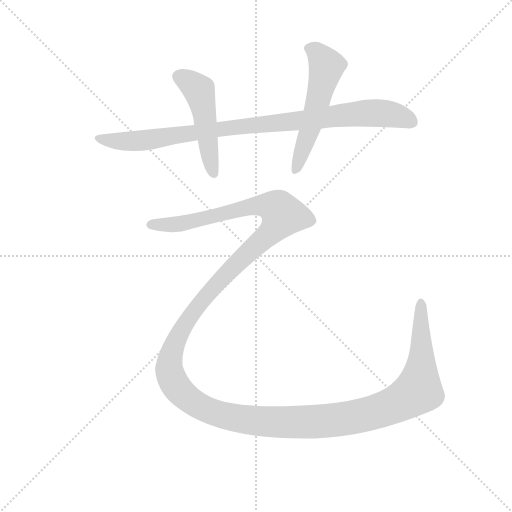
t = 0.00 s
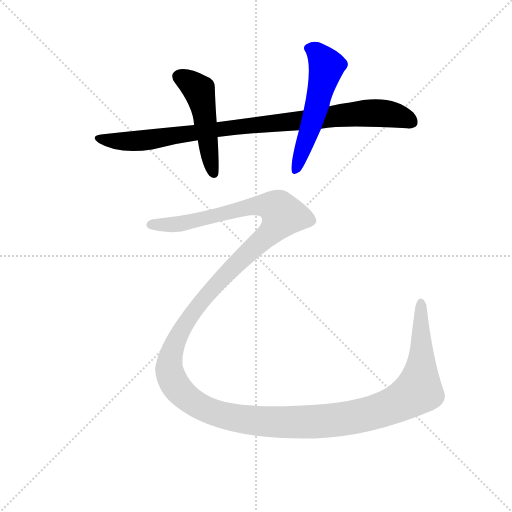
t = 2.36 s
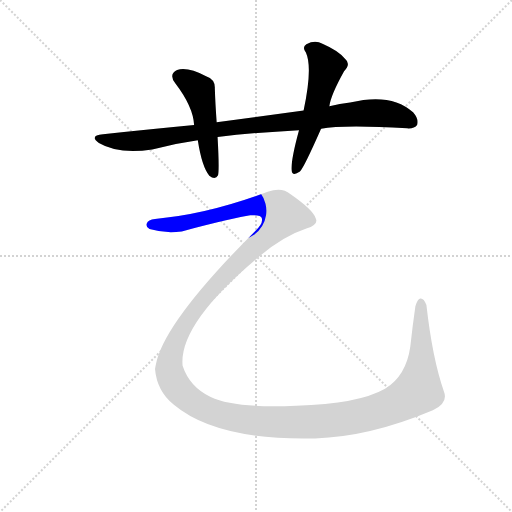
t = 2.62 s
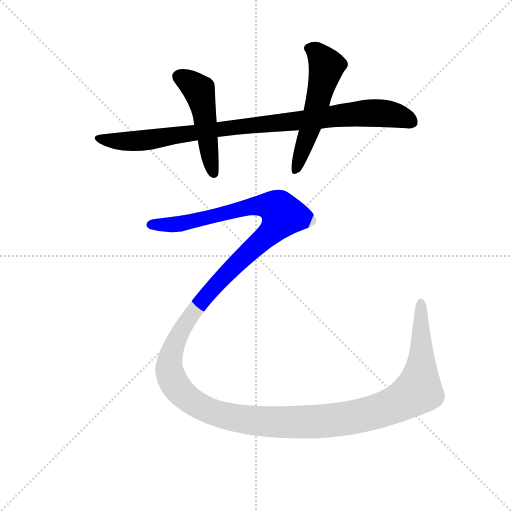
t = 2.88 s
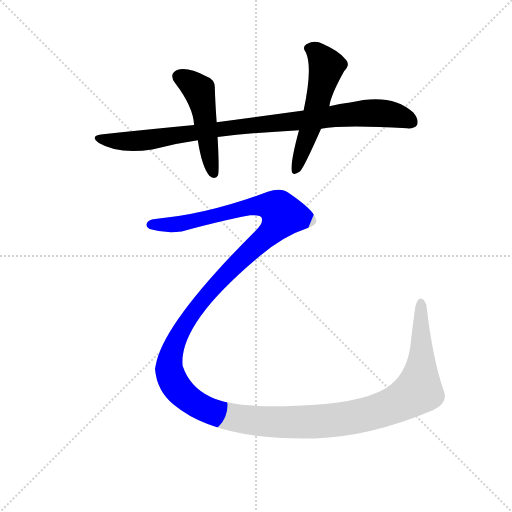
t = 3.14 s
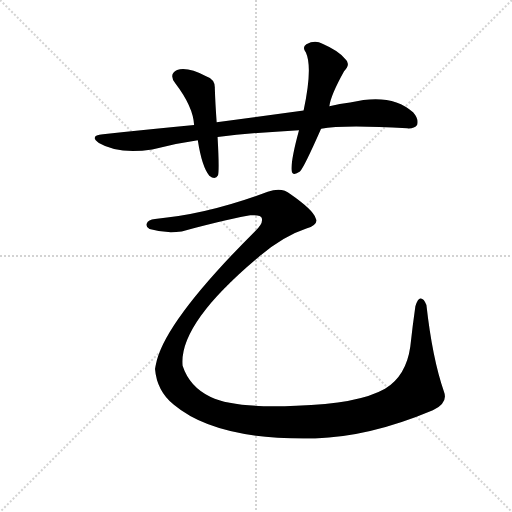
t = 4.06 s

The animated SVG that drew these frames (rendered in a browser with its animation timeline set to each time). Animation: 4 CSS @keyframes rules; one cycle of 4.06 s.

<svg version="1.1" viewBox="0 0 1024 1024" xmlns="http://www.w3.org/2000/svg">
  <g stroke="lightgray" stroke-dasharray="1,1" stroke-width="1" transform="scale(4, 4)">
    <line x1="0" y1="0" x2="256" y2="256"></line>
    <line x1="256" y1="0" x2="0" y2="256"></line>
    <line x1="128" y1="0" x2="128" y2="256"></line>
    <line x1="0" y1="128" x2="256" y2="128"></line>
  </g>
  <g transform="scale(0.92, -0.92) translate(60, -850)">
    <style type="text/css">
      
        @keyframes keyframes0 {
          from {
            stroke: blue;
            stroke-dashoffset: 943;
            stroke-width: 128;
          }
          75% {
            animation-timing-function: step-end;
            stroke: blue;
            stroke-dashoffset: 0;
            stroke-width: 128;
          }
          to {
            stroke: black;
            stroke-width: 1024;
          }
        }
        #make-me-a-hanzi-animation-0 {
          animation: keyframes0 1.0174153645833333s both;
          animation-delay: 0s;
          animation-timing-function: linear;
        }
      
        @keyframes keyframes1 {
          from {
            stroke: blue;
            stroke-dashoffset: 489;
            stroke-width: 128;
          }
          61% {
            animation-timing-function: step-end;
            stroke: blue;
            stroke-dashoffset: 0;
            stroke-width: 128;
          }
          to {
            stroke: black;
            stroke-width: 1024;
          }
        }
        #make-me-a-hanzi-animation-1 {
          animation: keyframes1 0.64794921875s both;
          animation-delay: 1.0174153645833333s;
          animation-timing-function: linear;
        }
      
        @keyframes keyframes2 {
          from {
            stroke: blue;
            stroke-dashoffset: 548;
            stroke-width: 128;
          }
          64% {
            animation-timing-function: step-end;
            stroke: blue;
            stroke-dashoffset: 0;
            stroke-width: 128;
          }
          to {
            stroke: black;
            stroke-width: 1024;
          }
        }
        #make-me-a-hanzi-animation-2 {
          animation: keyframes2 0.6959635416666666s both;
          animation-delay: 1.6653645833333333s;
          animation-timing-function: linear;
        }
      
        @keyframes keyframes3 {
          from {
            stroke: blue;
            stroke-dashoffset: 1773;
            stroke-width: 128;
          }
          85% {
            animation-timing-function: step-end;
            stroke: blue;
            stroke-dashoffset: 0;
            stroke-width: 128;
          }
          to {
            stroke: black;
            stroke-width: 1024;
          }
        }
        #make-me-a-hanzi-animation-3 {
          animation: keyframes3 1.6928710937499998s both;
          animation-delay: 2.361328125s;
          animation-timing-function: linear;
        }
      
    </style>
    
      <path d="M 638 570 Q 686 579 825 571 Q 841 570 847 579 Q 851 591 838 606 Q 790 649 701 627 Q 679 624 656 619 L 600 610 L 411 584 L 362 578 Q 268 569 164 558 Q 133 555 155 539 Q 197 514 271 525 Q 320 538 370 545 L 413 552 Q 495 562 590 567 L 638 570 Z" fill="lightgray"></path>
    
      <path d="M 411 584 Q 408 626 407 658 Q 408 677 388 684 Q 349 705 325 698 Q 306 689 321 669 Q 360 618 362 578 L 370 545 Q 379 487 395 468 Q 408 458 414 469 Q 417 481 413 552 L 411 584 Z" fill="lightgray"></path>
    
      <path d="M 656 619 Q 659 643 688 695 Q 703 711 691 721 Q 678 739 641 755 Q 625 764 606 754 Q 596 747 605 736 Q 620 703 600 610 L 590 567 Q 572 501 574 480 Q 575 465 592 477 Q 601 486 638 570 L 656 619 Z" fill="lightgray"></path>
    
      <path d="M 277 374 Q 262 373 259 364 Q 256 357 265 352 Q 299 342 335 347 Q 453 378 484 382 Q 508 383 509 376 Q 513 364 494 347 Q 296 149 279 58 Q 278 54 277 48 Q 281 0 318 -30 Q 411 -108 625 -103 Q 743 -100 881 -42 Q 915 -26 905 -1 Q 880 71 867 187 Q 861 202 854 201 Q 848 201 843 184 Q 837 142 832 97 Q 823 33 777 5 Q 719 -28 584 -32 Q 451 -38 398 -13 Q 352 9 337 55 Q 328 146 503 292 Q 557 337 606 353 Q 634 362 626 376 Q 620 394 571 428 Q 553 444 522 433 Q 392 384 277 374 Z" fill="lightgray"></path>
    
    
      <clipPath id="make-me-a-hanzi-clip-0">
        <path d="M 638 570 Q 686 579 825 571 Q 841 570 847 579 Q 851 591 838 606 Q 790 649 701 627 Q 679 624 656 619 L 600 610 L 411 584 L 362 578 Q 268 569 164 558 Q 133 555 155 539 Q 197 514 271 525 Q 320 538 370 545 L 413 552 Q 495 562 590 567 L 638 570 Z"></path>
      </clipPath>
      <path clip-path="url(#make-me-a-hanzi-clip-0)" d="M 157 550 L 201 542 L 243 543 L 484 578 L 749 605 L 798 600 L 836 585" fill="none" id="make-me-a-hanzi-animation-0" stroke-dasharray="815 1630" stroke-linecap="round"></path>
    
      <clipPath id="make-me-a-hanzi-clip-1">
        <path d="M 411 584 Q 408 626 407 658 Q 408 677 388 684 Q 349 705 325 698 Q 306 689 321 669 Q 360 618 362 578 L 370 545 Q 379 487 395 468 Q 408 458 414 469 Q 417 481 413 552 L 411 584 Z"></path>
      </clipPath>
      <path clip-path="url(#make-me-a-hanzi-clip-1)" d="M 331 682 L 357 668 L 373 650 L 405 473" fill="none" id="make-me-a-hanzi-animation-1" stroke-dasharray="361 722" stroke-linecap="round"></path>
    
      <clipPath id="make-me-a-hanzi-clip-2">
        <path d="M 656 619 Q 659 643 688 695 Q 703 711 691 721 Q 678 739 641 755 Q 625 764 606 754 Q 596 747 605 736 Q 620 703 600 610 L 590 567 Q 572 501 574 480 Q 575 465 592 477 Q 601 486 638 570 L 656 619 Z"></path>
      </clipPath>
      <path clip-path="url(#make-me-a-hanzi-clip-2)" d="M 612 745 L 628 737 L 650 705 L 614 567 L 583 480" fill="none" id="make-me-a-hanzi-animation-2" stroke-dasharray="420 840" stroke-linecap="round"></path>
    
      <clipPath id="make-me-a-hanzi-clip-3">
        <path d="M 277 374 Q 262 373 259 364 Q 256 357 265 352 Q 299 342 335 347 Q 453 378 484 382 Q 508 383 509 376 Q 513 364 494 347 Q 296 149 279 58 Q 278 54 277 48 Q 281 0 318 -30 Q 411 -108 625 -103 Q 743 -100 881 -42 Q 915 -26 905 -1 Q 880 71 867 187 Q 861 202 854 201 Q 848 201 843 184 Q 837 142 832 97 Q 823 33 777 5 Q 719 -28 584 -32 Q 451 -38 398 -13 Q 352 9 337 55 Q 328 146 503 292 Q 557 337 606 353 Q 634 362 626 376 Q 620 394 571 428 Q 553 444 522 433 Q 392 384 277 374 Z"></path>
      </clipPath>
      <path clip-path="url(#make-me-a-hanzi-clip-3)" d="M 269 362 L 343 364 L 505 404 L 539 399 L 554 386 L 545 364 L 522 338 L 452 276 L 385 205 L 339 141 L 312 79 L 308 45 L 326 6 L 368 -30 L 416 -50 L 503 -66 L 644 -66 L 725 -54 L 811 -24 L 850 3 L 856 52 L 855 194" fill="none" id="make-me-a-hanzi-animation-3" stroke-dasharray="1645 3290" stroke-linecap="round"></path>
    
  </g>
</svg>
